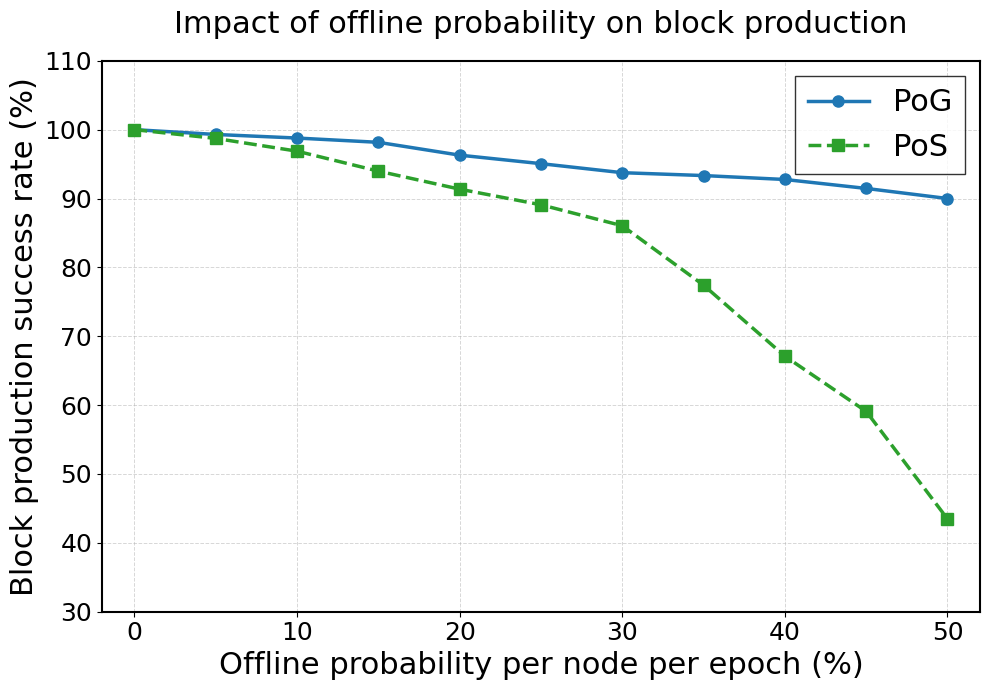

Source code (Python): (Note: this script raises an exception after producing the figure.)
import os
import numpy as np
import matplotlib.pyplot as plt
import matplotlib as mpl

# 设置matplotlib的样式
mpl.rcParams['font.sans-serif'] = ['DejaVu Sans']
mpl.rcParams['axes.unicode_minus'] = False

def generate_block_production_data():
    """
    生成模拟的不同掉线概率下各共识算法的出块成功率数据
    掉线概率范围: 0% - 50%（每个节点在每个时刻有X%的概率掉线）
    """
    offline_rates = np.array([0, 5, 10, 15, 20, 25, 30, 35, 40, 45, 50])
    
    pog_success_rates = np.array([1, 142/(1+142), 162/(2+162), 160/(3+160), 156/(6+156),154/(8+154), 150/(10+150), 140/(10+140), 141/(11+141),150/(14+150) , 144/(16+144)]) * 100
    
    pos_success_rates = np.array([1, 155/(2+155),155/(5+155), 156/(10+156), 148/(14+148), 147/(18+147),148/(24+148), 120/(27+128),102/(50+102), 91/(63+91), 70/(85+76)]) * 100
    
    
    return offline_rates, pog_success_rates, pos_success_rates

def create_block_production_rate_figure():
    """
    绘制不同掉线率下的出块成功率对比图
    """
    # 获取数据
    offline_rates, pog_rates, pos_rates = generate_block_production_data()
    
    # 创建图表
    fig, ax = plt.subplots(figsize=(10, 7))
    
    # 绘制三条曲线
    ax.plot(offline_rates, pog_rates, 
            color='#1f77b4', linewidth=2.5, linestyle='-', 
            marker='o', markersize=8, label='PoG', zorder=3)
    
    ax.plot(offline_rates, pos_rates, 
            color='#2ca02c', linewidth=2.5, linestyle='--', 
            marker='s', markersize=8, label='PoS', zorder=3)

    
    # 设置网格
    ax.grid(True, linestyle='--', alpha=0.5, linewidth=0.7, zorder=1)
    ax.set_axisbelow(True)
    
    # 设置轴样式
    ax.spines['top'].set_linewidth(1.5)
    ax.spines['bottom'].set_linewidth(1.5)
    ax.spines['left'].set_linewidth(1.5)
    ax.spines['right'].set_linewidth(1.5)
    
    # 设置标签字体大小
    ax.set_xlabel('Offline probability per node per epoch (%)', fontsize=22, fontweight='normal')
    ax.set_ylabel('Block production success rate (%)', fontsize=22, fontweight='normal')
    ax.set_title('Impact of offline probability on block production', fontsize=22, fontweight='normal', pad=20)
    
    # 设置坐标轴刻度字体大小
    ax.tick_params(axis='x', labelsize=18)
    ax.tick_params(axis='y', labelsize=18)
    
    # 设置坐标轴范围
    ax.set_xlim(-2, 52)
    ax.set_ylim(30, 110)
    
    # 设置图例
    ax.legend(fontsize=22, loc='upper right', frameon=True, fancybox=False, edgecolor='black')
    
    plt.tight_layout()
    project_root = get_project_root()
    output_file = os.path.join(project_root, 'figures', 'block_production_rate.png')
    plt.savefig(output_file, dpi=300, bbox_inches='tight')
    print("[1/1] Block production rate figure generated successfully!")
    print("      Figure saved as: block_production_rate.png")
    plt.show()

def get_project_root():
    """自动查找项目根目录，通过寻找 Cargo.toml 文件"""
    current_dir = os.path.dirname(os.path.abspath(__file__))
    while current_dir != os.path.dirname(current_dir):
        if os.path.exists(os.path.join(current_dir, 'Cargo.toml')):
            return current_dir
        current_dir = os.path.dirname(current_dir)
    return current_dir

if __name__ == '__main__':
    print("\n========== Block Production Rate Analysis ==========\n")
    create_block_production_rate_figure()
    print("\n====================================================\n")
